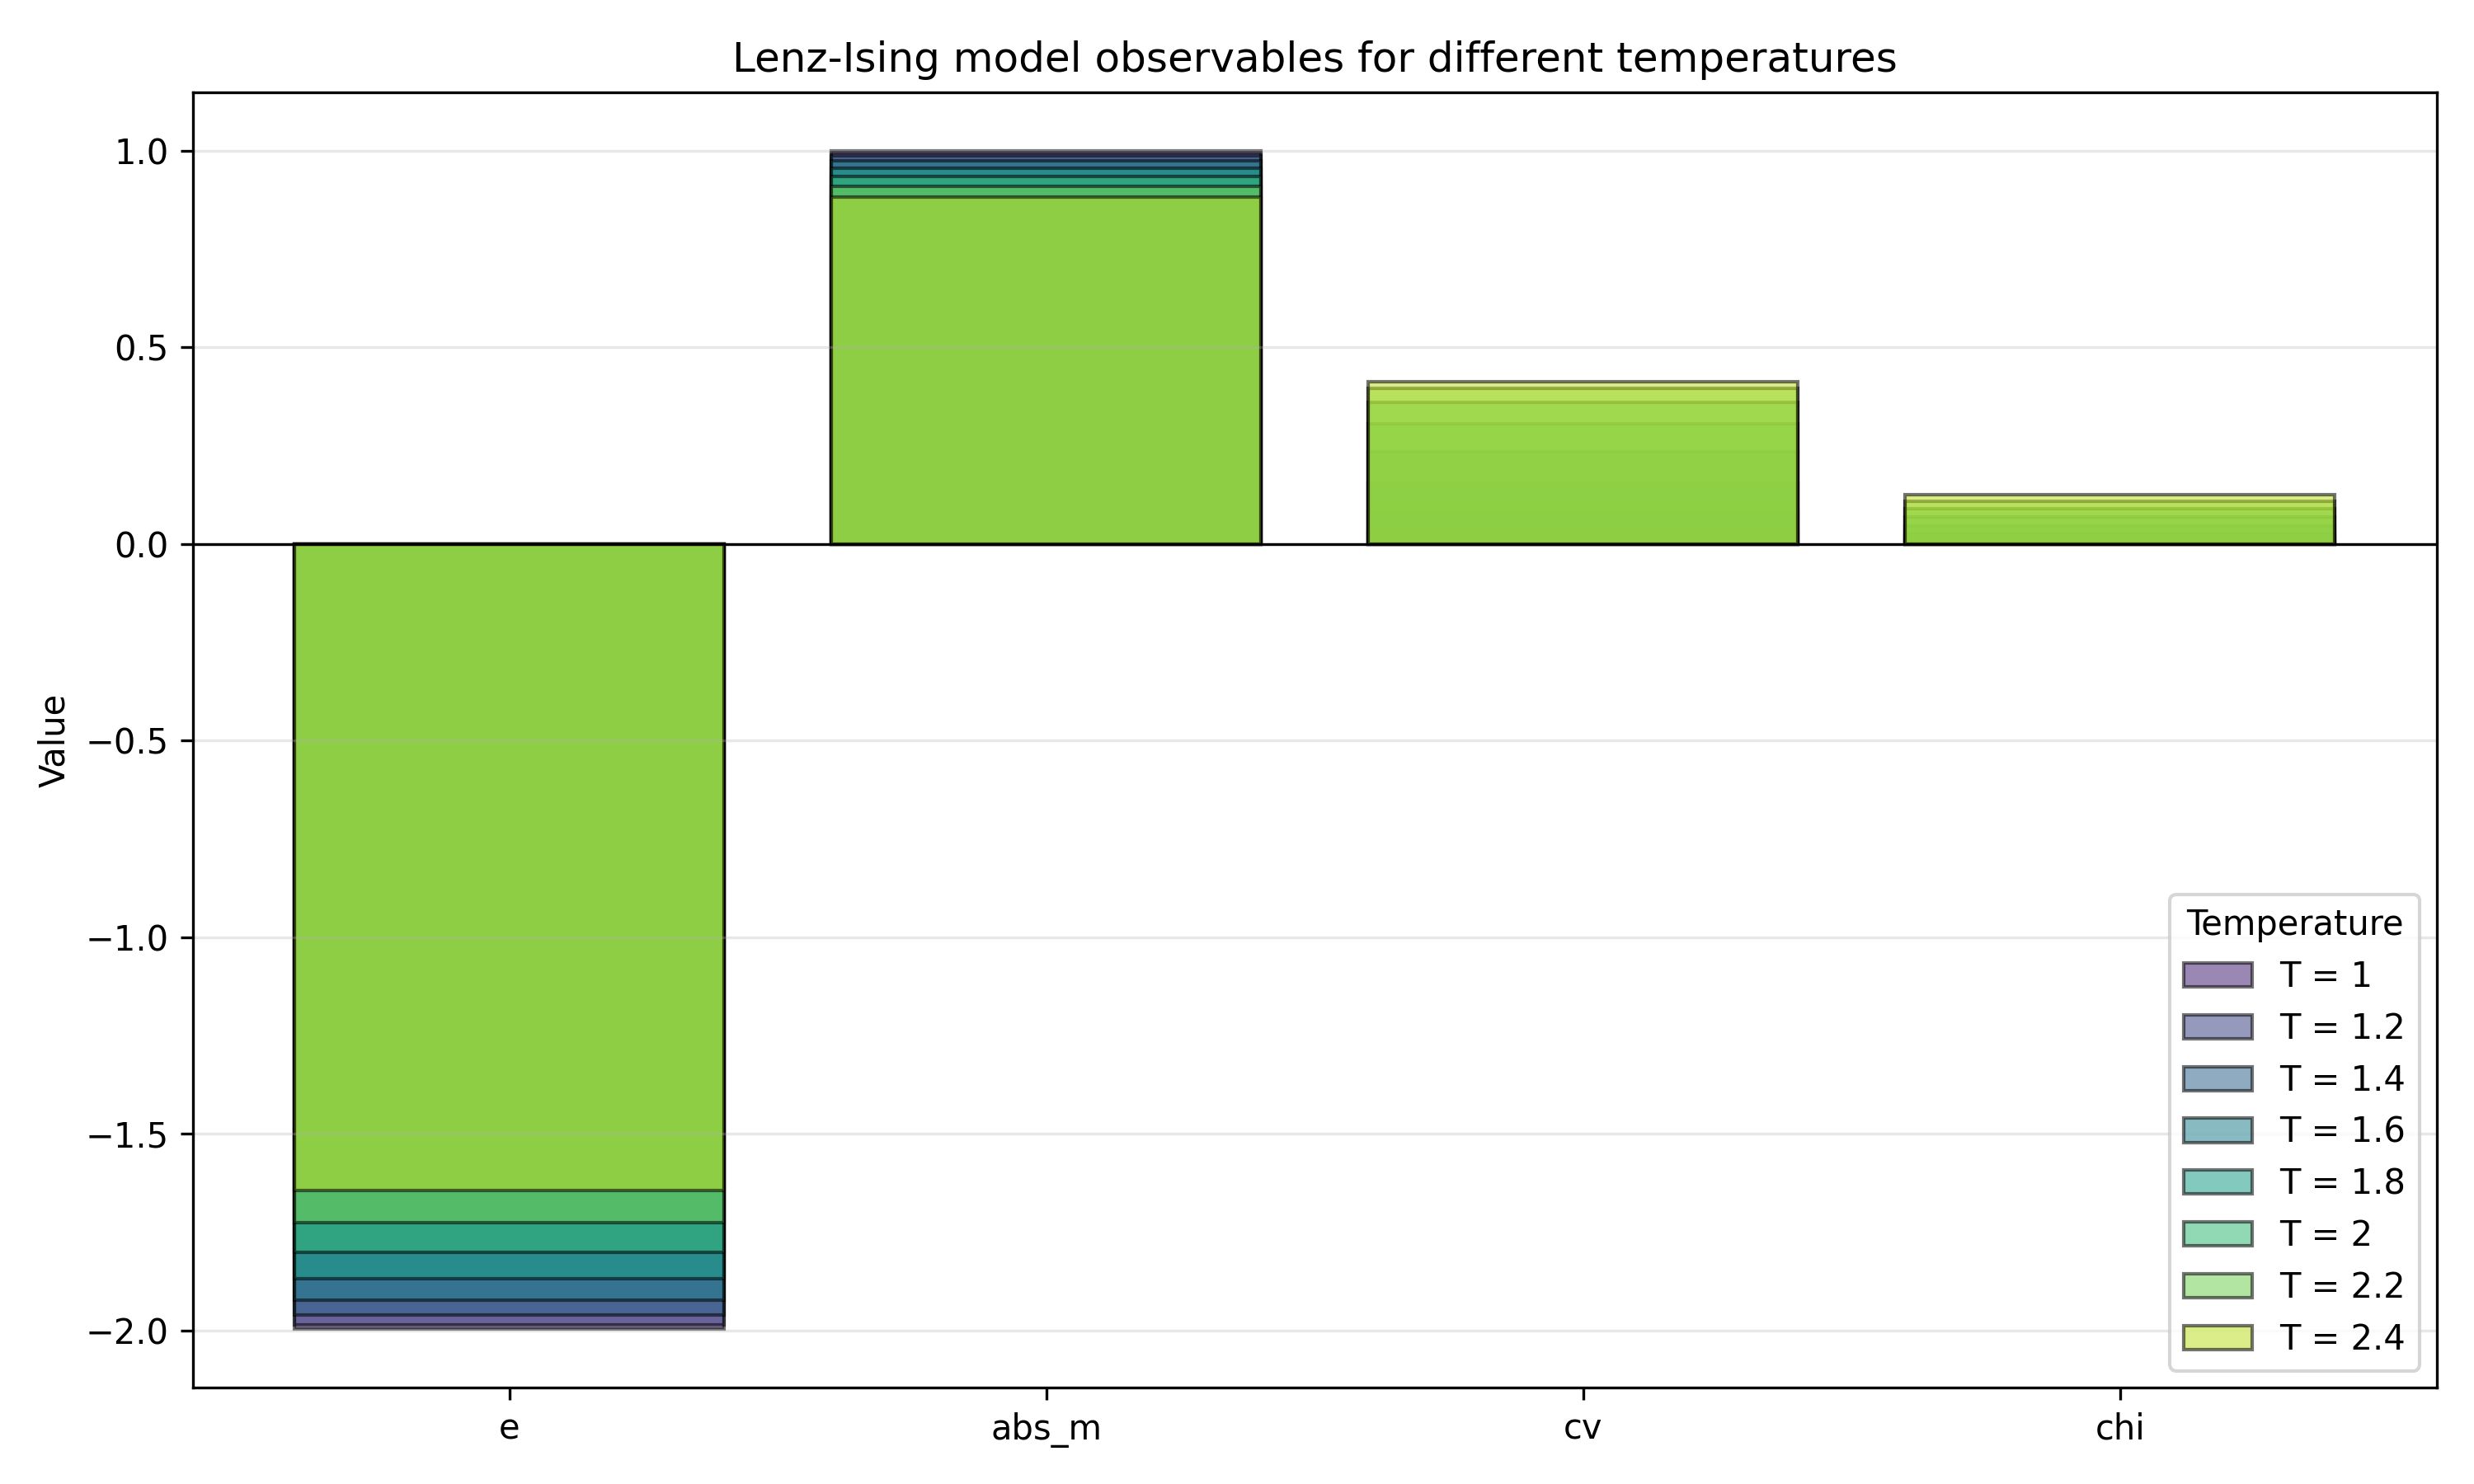

Python code for this plot:
import numpy as np
import matplotlib.pyplot as plt 
import pandas as pd

df = pd.read_csv('results_task4b.csv')

variables = ['e', 'abs_m', 'cv', 'chi']
x = np.arange(len(variables))
colors = plt.cm.viridis(np.linspace(0.1, 0.9, len(df)))

fig, ax = plt.subplots(figsize=(10, 6))

for color, (_, row) in zip(colors, df.iterrows()):
    values = row[variables].to_numpy(dtype=float)
    ax.bar(
        x,
        values,
        width=0.8,
        color=color,
        alpha=0.55,
        edgecolor='black',
        label=f'T = {row["T"]:g}'
    )

ax.set_xticks(x, variables)
ax.set_ylabel('Value')
ax.set_title('Lenz-Ising model observables for different temperatures')
ax.axhline(0, color='black', linewidth=0.8)
ax.legend(title='Temperature')
ax.grid(axis='y', alpha=0.3)
fig.tight_layout()
fig.savefig('plot4b.png', dpi=300)
plt.show()
